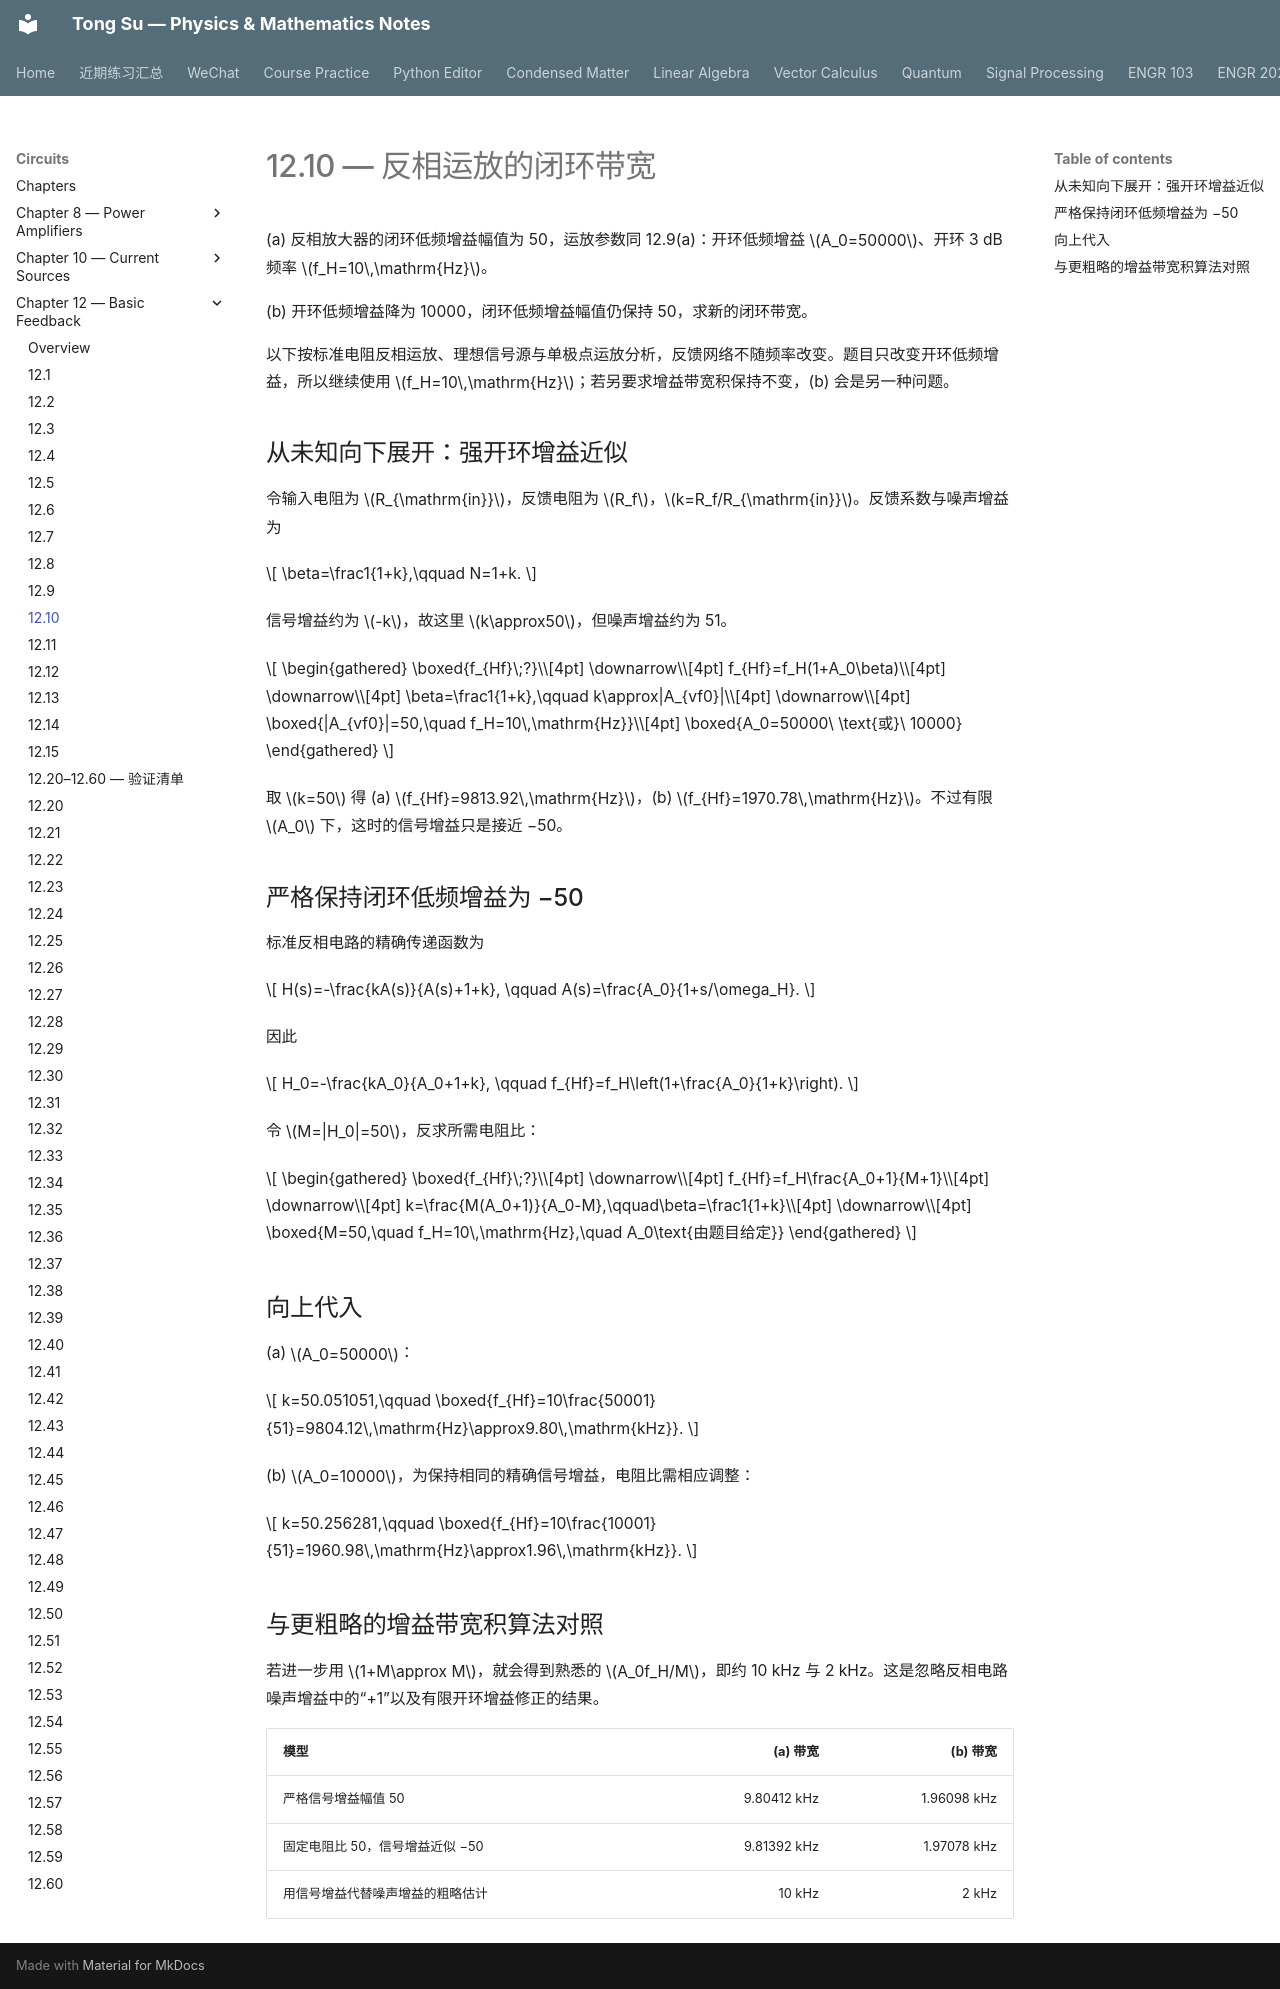

repository: OutisNemosseus/zhihu-physics-notes · page: circuits/basic-feedback/12-10/index.html · generator: mkdocs

# 12.10 — 反相运放的闭环带宽

(a) 反相放大器的闭环低频增益幅值为 50，运放参数同 12.9(a)：开环低频增益 $A_0=50000$、开环 3 dB 频率 $f_H=10\,\mathrm{Hz}$。

(b) 开环低频增益降为 10000，闭环低频增益幅值仍保持 50，求新的闭环带宽。

以下按标准电阻反相运放、理想信号源与单极点运放分析，反馈网络不随频率改变。题目只改变开环低频增益，所以继续使用 $f_H=10\,\mathrm{Hz}$；若另要求增益带宽积保持不变，(b) 会是另一种问题。

## 从未知向下展开：强开环增益近似

令输入电阻为 $R_{\mathrm{in}}$，反馈电阻为 $R_f$，$k=R_f/R_{\mathrm{in}}$。反馈系数与噪声增益为

$$
\beta=\frac1{1+k},\qquad N=1+k.
$$

信号增益约为 $-k$，故这里 $k\approx50$，但噪声增益约为 51。

$$
\begin{gathered}
\boxed{f_{Hf}\;?}\\[4pt]
\downarrow\\[4pt]
f_{Hf}=f_H(1+A_0\beta)\\[4pt]
\downarrow\\[4pt]
\beta=\frac1{1+k},\qquad k\approx|A_{vf0}|\\[4pt]
\downarrow\\[4pt]
\boxed{|A_{vf0}|=50,\quad f_H=10\,\mathrm{Hz}}\\[4pt]
\boxed{A_0=50000\ \text{或}\ 10000}
\end{gathered}
$$

取 $k=50$ 得 (a) $f_{Hf}=9813.92\,\mathrm{Hz}$，(b) $f_{Hf}=1970.78\,\mathrm{Hz}$。不过有限 $A_0$ 下，这时的信号增益只是接近 −50。

## 严格保持闭环低频增益为 −50

标准反相电路的精确传递函数为

$$
H(s)=-\frac{kA(s)}{A(s)+1+k},
\qquad A(s)=\frac{A_0}{1+s/\omega_H}.
$$

因此

$$
H_0=-\frac{kA_0}{A_0+1+k},
\qquad f_{Hf}=f_H\left(1+\frac{A_0}{1+k}\right).
$$

令 $M=|H_0|=50$，反求所需电阻比：

$$
\begin{gathered}
\boxed{f_{Hf}\;?}\\[4pt]
\downarrow\\[4pt]
f_{Hf}=f_H\frac{A_0+1}{M+1}\\[4pt]
\downarrow\\[4pt]
k=\frac{M(A_0+1)}{A_0-M},\qquad\beta=\frac1{1+k}\\[4pt]
\downarrow\\[4pt]
\boxed{M=50,\quad f_H=10\,\mathrm{Hz},\quad A_0\text{由题目给定}}
\end{gathered}
$$

## 向上代入

(a) $A_0=50000$：

$$
k=50.051051,\qquad
\boxed{f_{Hf}=10\frac{50001}{51}=9804.12\,\mathrm{Hz}\approx9.80\,\mathrm{kHz}}.
$$

(b) $A_0=10000$，为保持相同的精确信号增益，电阻比需相应调整：

$$
k=50.256281,\qquad
\boxed{f_{Hf}=10\frac{10001}{51}=1960.98\,\mathrm{Hz}\approx1.96\,\mathrm{kHz}}.
$$

## 与更粗略的增益带宽积算法对照

若进一步用 $1+M\approx M$，就会得到熟悉的 $A_0f_H/M$，即约 10 kHz 与 2 kHz。这是忽略反相电路噪声增益中的“+1”以及有限开环增益修正的结果。

| 模型 | (a) 带宽 | (b) 带宽 |
|---|---:|---:|
| 严格信号增益幅值 50 | 9.80412 kHz | 1.96098 kHz |
| 固定电阻比 50，信号增益近似 −50 | 9.81392 kHz | 1.97078 kHz |
| 用信号增益代替噪声增益的粗略估计 | 10 kHz | 2 kHz |
